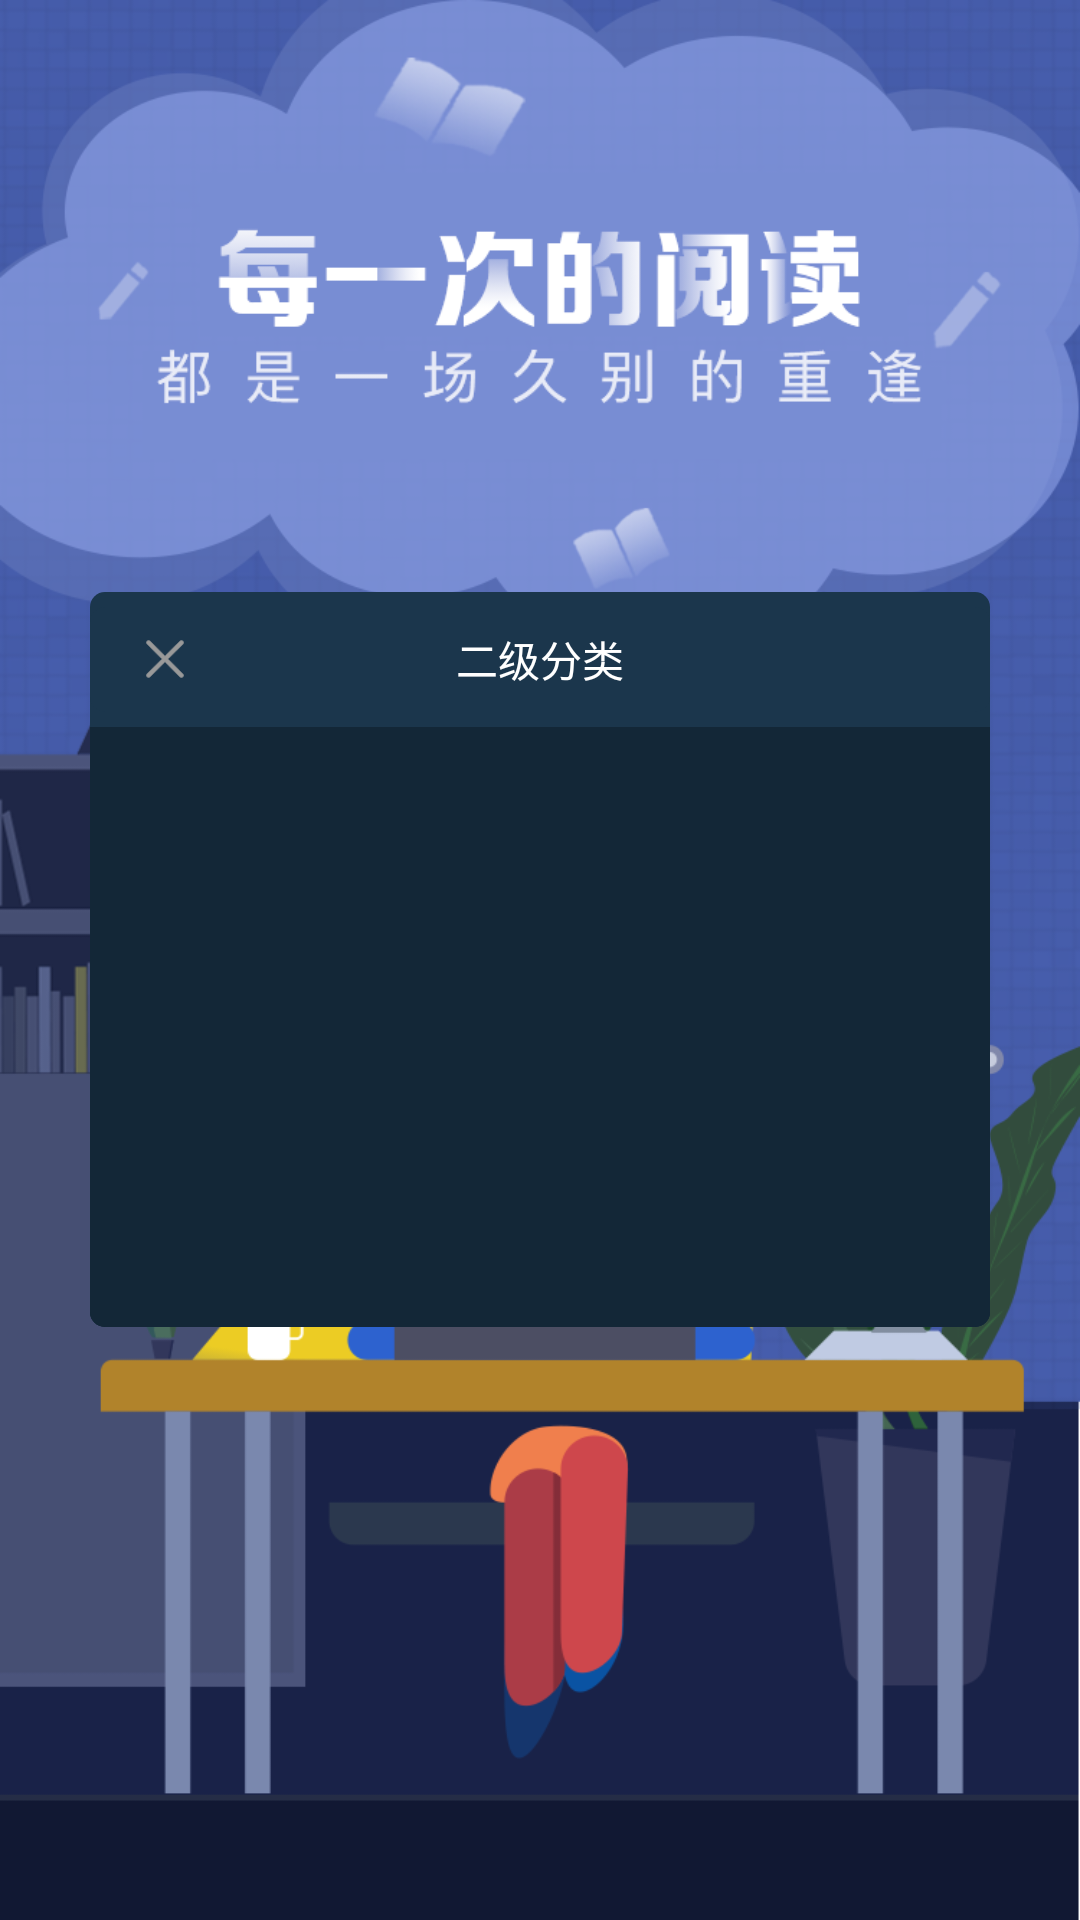

Produce the Android XML layout that renders to this screen, including the resource entries it uses.
<!-- AndroidManifest.xml: application theme AppTheme -->
<!-- res/layout/dialog_look_c2c.xml -->
<?xml version="1.0" encoding="utf-8"?>
<FrameLayout xmlns:android="http://schemas.android.com/apk/res/android"
    xmlns:tools="http://schemas.android.com/tools"
    android:id="@+id/fl_container"
    android:layout_width="match_parent"
    android:layout_height="match_parent">

    <FrameLayout
        android:id="@+id/dialog_sign_btn_sure"
        android:layout_width="300dp"
        android:layout_height="wrap_content"
        android:layout_gravity="center"
        android:background="@drawable/shape_system_second">

        <LinearLayout
            android:layout_width="match_parent"
            android:layout_height="wrap_content"
            android:layout_gravity="center_horizontal"
            android:gravity="center_horizontal"
            android:orientation="vertical">
            <RelativeLayout
                android:layout_width="match_parent"
                android:layout_height="35dp"
                android:layout_marginTop="5dp"
                android:background="@drawable/shape_system_second"
                >

                <LinearLayout
                    android:id="@+id/ll_system_cancel"
                    android:layout_width="50dp"
                    android:layout_height="50dp"
                    android:gravity="center">

                    <ImageView
                        android:layout_width="20dp"
                        android:layout_height="20dp"
                        android:background="@mipmap/close" />
                </LinearLayout>

                <TextView
                    android:id="@+id/tv_system_title"
                    android:layout_width="wrap_content"
                    android:layout_height="match_parent"
                    android:layout_centerInParent="true"
                    android:gravity="center"
                    android:text="二级分类"
                    android:textColor="@color/c_ffffff" />
            </RelativeLayout>
            <LinearLayout
                android:id="@+id/ll_system_second_recycle"
                android:layout_width="match_parent"
                android:layout_height="200dp"
                android:orientation="vertical"
                android:visibility="visible"
                android:background="@drawable/shape_system_second_recycle"
                android:layout_marginTop="5dp"
                >

                <LinearLayout
                    android:id="@+id/system_second_no_data"
                    android:layout_width="match_parent"
                    android:layout_height="wrap_content"
                    android:visibility="gone">

                    <include layout="@layout/include_no_data" />
                </LinearLayout>

                <android.support.v7.widget.RecyclerView
                    android:id="@+id/system_second_recycle"
                    android:layout_width="match_parent"
                    android:layout_height="match_parent"
                    android:background="@drawable/shape_system_second_recycle"
                    />
            </LinearLayout>

        </LinearLayout>

    </FrameLayout>

</FrameLayout>
<!-- res/layout/include_no_data.xml (included above) -->
<?xml version="1.0" encoding="utf-8"?>
<LinearLayout xmlns:android="http://schemas.android.com/apk/res/android"
    android:layout_width="match_parent"
    android:layout_height="match_parent"
    android:gravity="center"
    android:background="@color/c_ffffff"
    android:orientation="vertical">

    <ImageView
        android:id="@+id/nodata_iv"
        android:layout_width="150dp"
        android:layout_height="90dp"
        android:layout_centerHorizontal="true"
        android:src="@mipmap/ic_no_data" />

    <TextView
        android:id="@+id/noDataText"
        android:layout_width="wrap_content"
        android:layout_height="wrap_content"
        android:layout_below="@id/nodata_iv"
        android:layout_centerHorizontal="true"
        android:layout_gravity="center"
        android:layout_marginTop="14dp"
        android:text="@string/nodata"
        android:textColor="@color/tab_text_uns"
        android:textSize="13sp" />
</LinearLayout>
<!-- resources referenced by this layout -->
<resources>
  <color name="c_ffffff">#ffffff</color>
  <color name="tab_text_uns">#b3b3b3</color>
  <!-- drawable shape_system_second (drawable) -->
  <?xml version="1.0" encoding="utf-8"?>
  <shape xmlns:android="http://schemas.android.com/apk/res/android">
      <solid android:color="@color/c_1b364c" />
      <corners android:radius="5dp"/>
  </shape>
  <!-- drawable shape_system_second_recycle (drawable) -->
  <?xml version="1.0" encoding="utf-8"?>
  <shape xmlns:android="http://schemas.android.com/apk/res/android">
      <solid android:color="@color/c_132737" />
      <corners
          android:bottomLeftRadius="5dp"
          android:bottomRightRadius="5dp"/>
  </shape>
  <!-- mipmap close: png bitmap (mipmap-hdpi, 1759 bytes) -->
  <!-- mipmap ic_no_data: png bitmap (mipmap-mdpi, 6414 bytes) -->
  <string name="nodata">暂无数据</string>
  <style name="AppTheme" parent="Theme.AppCompat.Light.NoActionBar">
          
          <item name="android:windowBackground">@mipmap/open</item>
          <item name="colorPrimary">@color/colorPrimary</item>
          <item name="colorPrimaryDark">@color/colorPrimaryDark</item>
          <item name="colorAccent">@color/colorAccent</item>
      </style>
  <color name="c_1b364c">#1b364c</color>
  <color name="c_132737">#132737</color>
  <color name="colorPrimary">#132737</color>
  <color name="colorPrimaryDark">#132737</color>
  <color name="colorAccent">#1b364d</color>
</resources>
